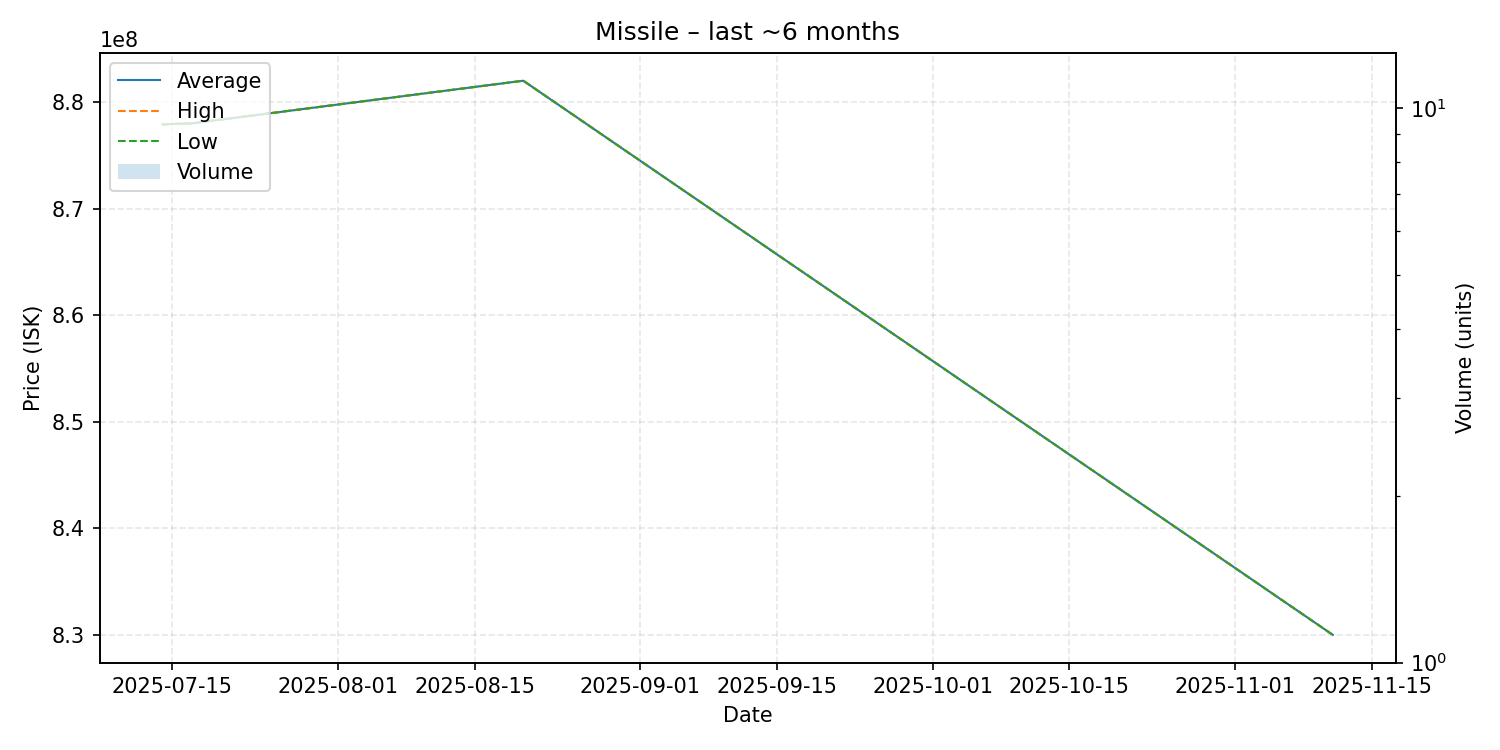

The data file committed next to this chart (first rows):
date, average, highest, lowest, order_count, volume
2025-07-14, 877900000, 877900000, 877900000, 1, 1
2025-07-17, 878000000, 878000000, 878000000, 1, 1
2025-08-20, 882000000, 882000000, 882000000, 1, 1
2025-11-11, 830000000, 830000000, 830000000, 1, 1
